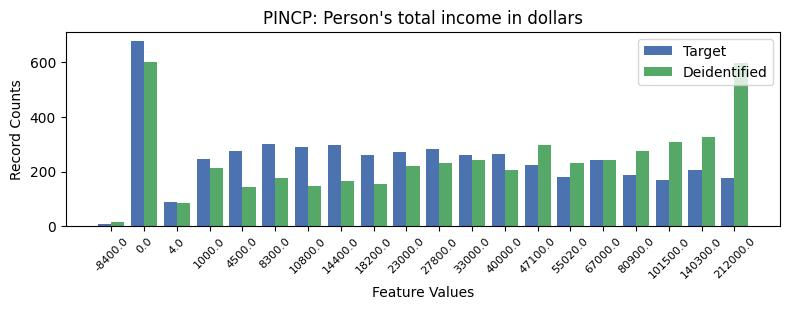

The data file committed next to this chart (first rows):
, PINCP, count_target, count_deidentified
0, -1, 785, 877
1, 1, 677, 602
2, 5, 301, 177
3, 7, 298, 167
4, 6, 290, 149
5, 10, 283, 232
6, 4, 277, 142
7, 9, 270, 222
8, 12, 266, 207
9, 8, 262, 155
10, 11, 261, 243
11, 3, 245, 212
12, 15, 241, 242
13, 13, 223, 297
14, 18, 207, 325
15, 16, 186, 274
16, 14, 180, 233
17, 19, 178, 598
18, 17, 171, 309
19, 2, 88, 84
20, 0, 7, 14
